Run: headless pygame with SDL's dummy video driver; simulated clock (each Clock.tick advances the game by its frame time, no real sleeping); random seed 0; keys injected as events and as key.get_pressed() state; mouse plan: one left click at the window centre at the start of phase 2, then a move to the lower-right quarter at the start of phase 3.
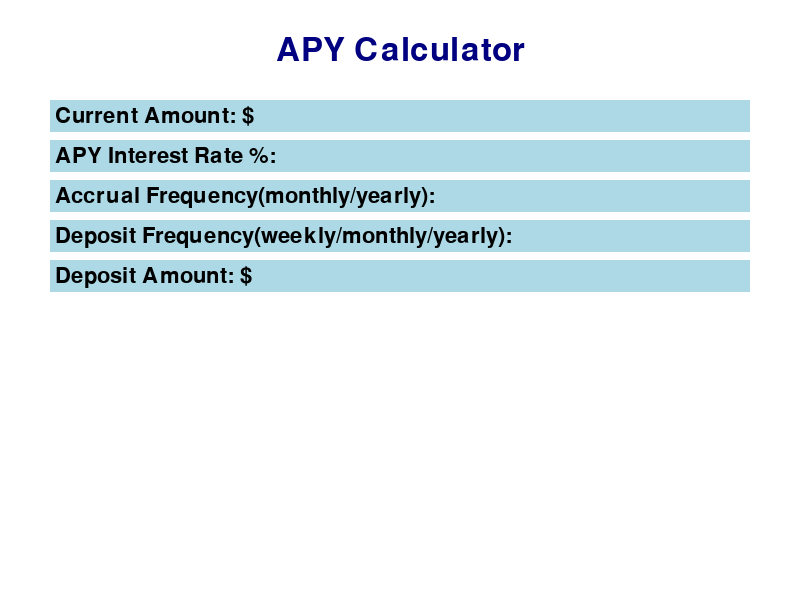
Frame 1 of 4 · flips 1–60 · no input
Frame 2 of 4 · flips 61–180 · clicked the window centre · tapped SPACE, RETURN · held RIGHT (→), D · screen unchanged from frame 1, image omitted
Frame 3 of 4 · flips 181–300 · moved the mouse to the lower-right quarter · held DOWN (↓), S · screen unchanged from frame 2, image omitted
Frame 4 of 4 · flips 301–420 · held LEFT (←), A, UP (↑), W · screen unchanged from frame 3, image omitted

The pygame program that drew these frames:

import pygame

INITIAL_INFO_Y = 50
RESULT_INFO_Y = 300
RESULT_INFO_X = 350
FINAL_TOTAL_X = 550
FPS = 30


class APYCalculator:
    def __init__(self):
        self.screen = None
        self.font = None
        self.small_font = None
        self.clock = pygame.time.Clock()
        self.input_boxes = []
        self.active_box = None
        self.results_text = None
        self.show_results = False

    def run(self):
        pygame.init()
        self.screen = pygame.display.set_mode((800, 600))
        self.font = pygame.font.Font(None, 48)
        self.small_font = pygame.font.Font(None, 24)
        self.create_input_boxes()
        self.move_initial_info()

        while True:
            for event in pygame.event.get():
                if event.type == pygame.QUIT:
                    pygame.quit()
                    return

                for box in self.input_boxes:
                    box.handle_event(event)

            self.screen.fill((255, 255, 255))
            self.draw_input_boxes()

            if self.are_all_boxes_filled():
                self.calculate_apy()
                self.show_results = True
            else:
                self.show_results = False

            self.draw_title()
            if self.show_results:
                self.draw_results()

            pygame.display.flip()
            self.clock.tick(FPS)

    def draw_title(self):
        title_text = self.font.render("APY Calculator", True, (0, 0, 128))
        title_rect = title_text.get_rect(center=(self.screen.get_width() // 2, INITIAL_INFO_Y))
        self.screen.blit(title_text, title_rect)

    def create_input_boxes(self):
        y = INITIAL_INFO_Y

        current_amount_box = InputBox(50, y, 200, 32, "Current Amount: $")
        self.input_boxes.append(current_amount_box)

        apy_rate_box = InputBox(50, y + 40, 200, 32, "APY Interest Rate %: ")
        self.input_boxes.append(apy_rate_box)

        accrual_frequency_box = InputBox(50, y + 80, 200, 32, "Accrual Frequency(monthly/yearly): ")
        self.input_boxes.append(accrual_frequency_box)

        deposit_frequency_box = InputBox(50, y + 120, 200, 32, "Deposit Frequency(weekly/monthly/yearly): ")
        self.input_boxes.append(deposit_frequency_box)

        deposit_amount_box = InputBox(50, y + 160, 200, 32, "Deposit Amount: $")
        self.input_boxes.append(deposit_amount_box)

    def draw_input_boxes(self):
        for box in self.input_boxes:
            box.draw(self.screen)
            if box is self.active_box:
                pygame.draw.rect(self.screen, (0, 0, 0), box.rect, 2)

    def move_initial_info(self):
        for box in self.input_boxes:
            box.rect.y += INITIAL_INFO_Y

    def are_all_boxes_filled(self):
        for box in self.input_boxes:
            if box.text == '':
                return False
        return True

    def calculate_apy(self):
        # Get user input
        current_amount = float(self.input_boxes[0].text)
        apy_rate = float(self.input_boxes[1].text)
        accrual_frequency = self.input_boxes[2].text
        deposit_frequency = self.input_boxes[3].text
        deposit_amount = float(self.input_boxes[4].text)

        # Calculate APY
        monthly_rate = apy_rate / 100 / 12 if accrual_frequency == "yearly" else apy_rate / 100

        final_total = current_amount
        total_deposited = 0
        total_earned = 0
        earned_per_month = []

        if deposit_frequency == "yearly":
            final_total += deposit_amount
            total_deposited += deposit_amount

        for month in range(12):
            total_earned_monthly = final_total * monthly_rate
            total_earned += total_earned_monthly
            final_total += total_earned_monthly

            if deposit_frequency == "weekly":
                final_total += deposit_amount * 4
                total_deposited += deposit_amount * 4
            elif deposit_frequency == "monthly":
                final_total += deposit_amount
                total_deposited += deposit_amount

            earned_per_month.append(total_earned_monthly)

        if deposit_frequency == "weekly":
            final_total += deposit_amount * 4
            total_deposited += deposit_amount * 4

        self.results_text = "Total earned per month:\n"
        for i, earned in enumerate(earned_per_month[:6]):
            self.results_text += f"Month {i + 1}: ${earned:.2f}\n"

        self.results_text += "\n"

        for i, earned in enumerate(earned_per_month[6:]):
            self.results_text += f"Month {i + 7}: ${earned:.2f}\n"

        self.results_text += f"\nTotal deposited: ${total_deposited:.2f}\n"
        self.results_text += f"Total earned: ${total_earned:.2f}\n"
        self.results_text += f"Final total after 1 year: ${final_total:.2f}"

    def draw_results(self):
        if self.results_text:
            result_lines = self.results_text.split("\n")
            line_height = self.small_font.get_height()

            y = RESULT_INFO_Y
            max_width_1_6 = 0
            max_width_7_12 = 0

            header_line = result_lines[0]
            month_lines_1_6 = result_lines[1:7]
            month_lines_7_12 = result_lines[8:14]
            total_deposited_line = result_lines[15]
            total_earned_line = result_lines[16]
            final_total_line = result_lines[17]

            # Calculate the maximum width of the result lines for months 1-6
            max_width_1_6 = max(
                self.small_font.size(line)[0]
                for line in month_lines_1_6
            )

            # Calculate the maximum width of the result lines for months 7-12
            max_width_7_12 = max(
                self.small_font.size(line)[0]
                for line in month_lines_7_12
            )

            # Calculate the maximum width among months 1-6 and months 7-12
            max_width = max(max_width_1_6, max_width_7_12)

            # Calculate the x-coordinate for months 7-12
            x_7_12 = (self.screen.get_width() - max_width) // 2 + 75

            # Calculate the x-coordinate for months 1-6
            x_1_6 = x_7_12 - max_width - 10

            # Display "total earned per month" title
            earned_text = "Total Earned per Month:"
            earned_font_size = 24
            earned_font = pygame.font.SysFont(None, earned_font_size, bold=True)
            earned_text_surface = earned_font.render(earned_text, True, (0, 0, 0))
            earned_text_width = earned_text_surface.get_width()
            earned_text_x = (self.screen.get_width() - earned_text_width) // 2
            self.screen.blit(earned_text_surface, (earned_text_x, y))
            y += line_height + 5

            # Display month lines 1-6
            for line in month_lines_1_6:
                text_surface = self.small_font.render(line, True, (0, 0, 0))
                self.screen.blit(text_surface, (x_1_6, y))
                y += line_height + 5

            # Reset y-coordinate for the second set of month lines
            y = RESULT_INFO_Y + line_height + 5

            # Display month lines 7-12
            for line in month_lines_7_12:
                text_surface = self.small_font.render(line, True, (0, 0, 0))
                self.screen.blit(text_surface, (x_7_12, y))
                y += line_height + 5

            # Calculate the y-coordinate for the "total earned per month"
            y_earned = y + line_height * 2

            # Calculate the x-coordinate for the "total earned per month"
            x_total = (self.screen.get_width() - max_width) // 2

            # Display "total earned per month"
            total_earned_font_size = 24
            total_earned_font = pygame.font.SysFont(None, total_earned_font_size, bold=True)
            total_earned_text_surface = total_earned_font.render(total_earned_line, True, (0, 0, 0))
            total_earned_text_width = total_earned_text_surface.get_width()
            total_earned_text_x = (self.screen.get_width() - total_earned_text_width) // 2
            self.screen.blit(total_earned_text_surface, (total_earned_text_x, y_earned))

            # Calculate the y-coordinate for the "total deposited"
            # Calculate the y-coordinate for the "total deposited"
            y_deposited = y_earned + line_height

            # Display "total deposited"
            total_deposited_font_size = 24
            total_deposited_font = pygame.font.SysFont(None, total_deposited_font_size, bold=True)
            total_deposited_text_surface = total_deposited_font.render(total_deposited_line, True, (0, 0, 0))
            total_deposited_text_width = total_deposited_text_surface.get_width()
            total_deposited_text_x = (self.screen.get_width() - total_deposited_text_width) // 2
            self.screen.blit(total_deposited_text_surface, (total_deposited_text_x, y_deposited))

            # Calculate the y-coordinate for the "final total"
            y_final = y_deposited + line_height

            # Display "final total"
            final_total_font_size = 24
            final_total_font = pygame.font.SysFont(None, final_total_font_size, bold=True)
            final_total_text_surface = final_total_font.render(final_total_line, True, (0, 0, 0))
            final_total_text_width = final_total_text_surface.get_width()
            final_total_text_x = (self.screen.get_width() - final_total_text_width) // 2
            self.screen.blit(final_total_text_surface, (final_total_text_x, y_final))


class InputBox:
    def __init__(self, x, y, width, height, label):
        self.rect = pygame.Rect(x, y, width, height)
        self.color = pygame.Color('lightskyblue3')
        self.highlight_color = pygame.Color('lightblue')
        self.text = ''
        self.font = pygame.font.Font(None, 32)
        self.label = label
        self.active = False

    def handle_event(self, event):
        if event.type == pygame.MOUSEBUTTONDOWN:
            if self.rect.collidepoint(event.pos):
                self.active = not self.active
                if self.active:
                    self.color = self.highlight_color  # Set highlight color when active
                    calculator.active_box = self
                else:
                    self.color = pygame.Color('lightskyblue3')
                    calculator.active_box = None
            else:
                self.active = False
                self.color = pygame.Color('lightskyblue3')

        if event.type == pygame.KEYDOWN:
            if self.active:
                if event.key == pygame.K_RETURN:
                    self.active = False
                    self.color = pygame.Color('lightskyblue3')
                    calculator.active_box = None
                elif event.key == pygame.K_BACKSPACE:
                    self.text = self.text[:-1]
                else:
                    self.text += event.unicode

    def draw(self, screen):
        pygame.draw.rect(screen, self.color, self.rect, 2)
        pygame.draw.rect(screen, self.highlight_color, self.rect)  # Fill the rectangle with highlight color
        self.rect.width = 700
        text_surface = self.font.render(self.label + self.text, True, pygame.Color('black'))  # Set text color to black
        screen.blit(text_surface, (self.rect.x + 5, self.rect.y + 5))


# Create an instance of the APYCalculator class
calculator = APYCalculator()

# Call the run method to start the calculator
calculator.run()
